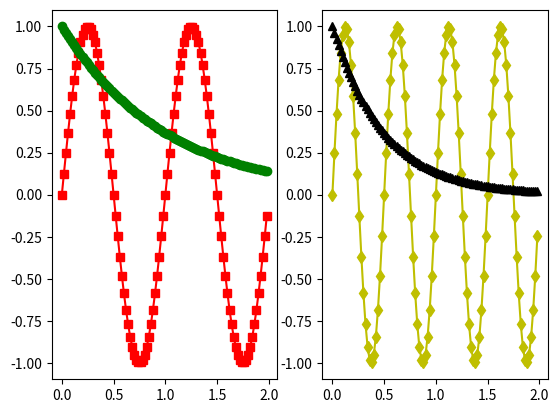

This chart was generated by the following Python code:
import numpy as np
import matplotlib.pyplot as plt

fig, axes = plt.subplots(1,2)

x = np.arange(0.0, 2.0, 0.02)
y1 = np.sin(2*np.pi*x)
y2 = np.exp(-x)
l1, = axes[0].plot(x, y1, 'rs-', label='line1')
l2, = axes[0].plot(x, y2, 'go' , label = 'line2')

y3 = np.sin(4*np.pi*x)
y4 = np.exp(-2*x)
l3, l4 = axes[1].plot(x, y3, 'yd-', x, y4, 'k^')

#fig.legend((l1, l2), ('Line 1', 'Line 2'), 'upper left')
print(type(l1))